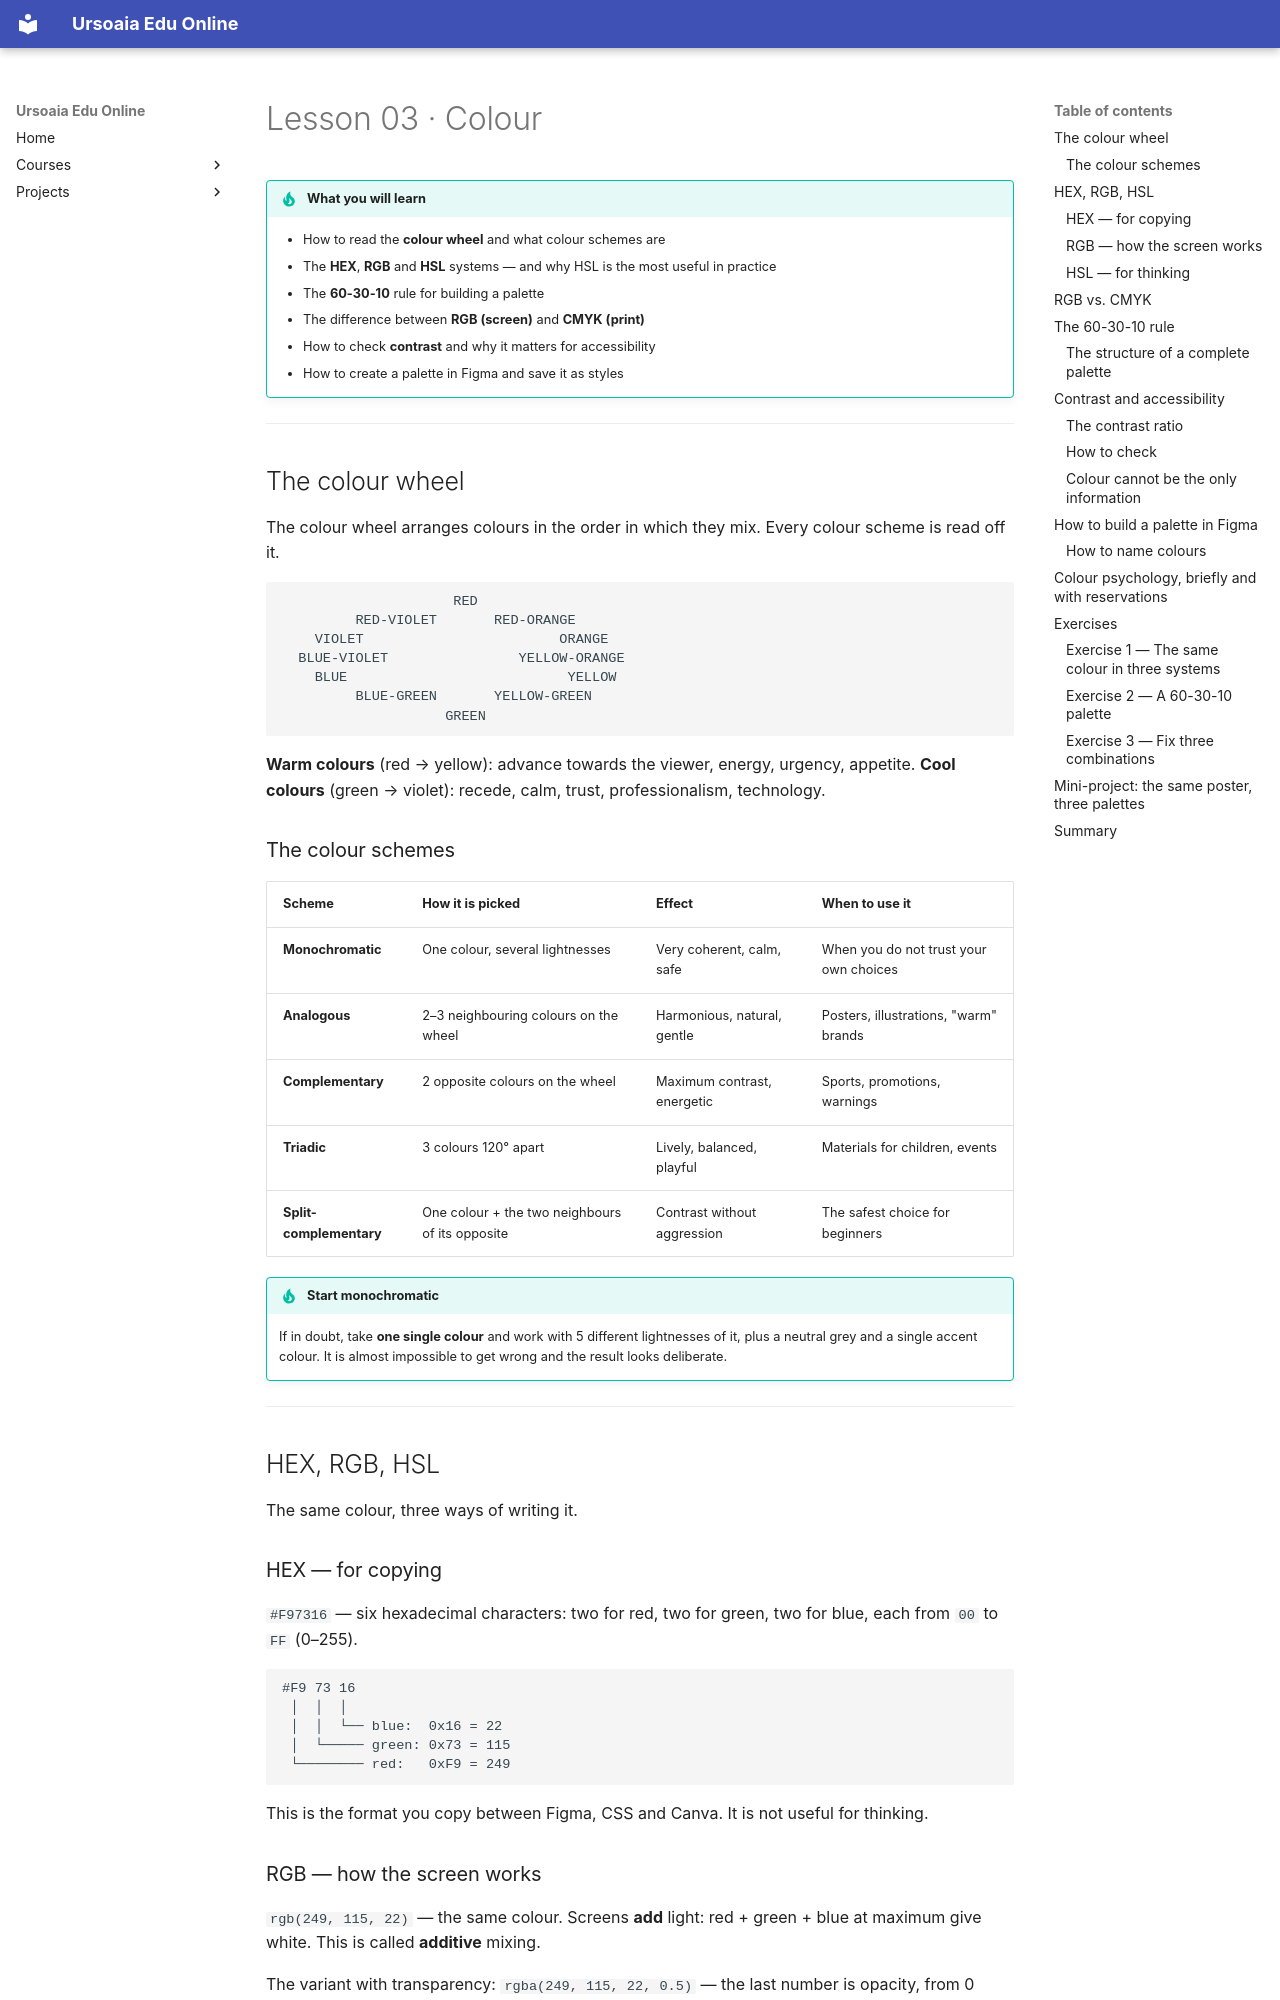

repository: ursoaia-edu/ursoaia-edu.online · page: courses/design-grafic/03-culoarea.en/index.html · generator: mkdocs

---
lesson: 3
tags: [colour, hex, rgb, hsl, contrast, accessibility, palette]
summary: The colour wheel, the HEX, RGB and HSL systems, how to build a 3–5 colour palette and how to check contrast for accessibility.
---

# Lesson 03 · Colour

!!! tip "What you will learn"
    - How to read the **colour wheel** and what colour schemes are
    - The **HEX**, **RGB** and **HSL** systems — and why HSL is the most useful in practice
    - The **60-30-10** rule for building a palette
    - The difference between **RGB (screen)** and **CMYK (print)**
    - How to check **contrast** and why it matters for accessibility
    - How to create a palette in Figma and save it as styles

---

## The colour wheel

The colour wheel arranges colours in the order in which they mix. Every colour scheme is read off it.

```
                     RED
         RED-VIOLET       RED-ORANGE
    VIOLET                        ORANGE
  BLUE-VIOLET                YELLOW-ORANGE
    BLUE                           YELLOW
         BLUE-GREEN       YELLOW-GREEN
                    GREEN
```

**Warm colours** (red → yellow): advance towards the viewer, energy, urgency, appetite.
**Cool colours** (green → violet): recede, calm, trust, professionalism, technology.

### The colour schemes

| Scheme | How it is picked | Effect | When to use it |
|--------|------------------|--------|----------------|
| **Monochromatic** | One colour, several lightnesses | Very coherent, calm, safe | When you do not trust your own choices |
| **Analogous** | 2–3 neighbouring colours on the wheel | Harmonious, natural, gentle | Posters, illustrations, "warm" brands |
| **Complementary** | 2 opposite colours on the wheel | Maximum contrast, energetic | Sports, promotions, warnings |
| **Triadic** | 3 colours 120° apart | Lively, balanced, playful | Materials for children, events |
| **Split-complementary** | One colour + the two neighbours of its opposite | Contrast without aggression | The safest choice for beginners |

!!! tip "Start monochromatic"
    If in doubt, take **one single colour** and work with 5 different lightnesses of it, plus a neutral grey and a single accent colour. It is almost impossible to get wrong and the result looks deliberate.

---

## HEX, RGB, HSL

The same colour, three ways of writing it.

### HEX — for copying

`#F97316` — six hexadecimal characters: two for red, two for green, two for blue, each from `00` to `FF` (0–255).

```
#F9 73 16
 │  │  │
 │  │  └── blue:  0x16 = 22
 │  └───── green: 0x73 = 115
 └──────── red:   0xF9 = 249
```

This is the format you copy between Figma, CSS and Canva. It is not useful for thinking.

### RGB — how the screen works

`rgb(249, 115, 22)` — the same colour. Screens **add** light: red + green + blue at maximum give white. This is called **additive** mixing.

The variant with transparency: `rgba(249, 115, 22, 0.5)` — the last number is opacity, from 0 (invisible) to 1 (opaque).
